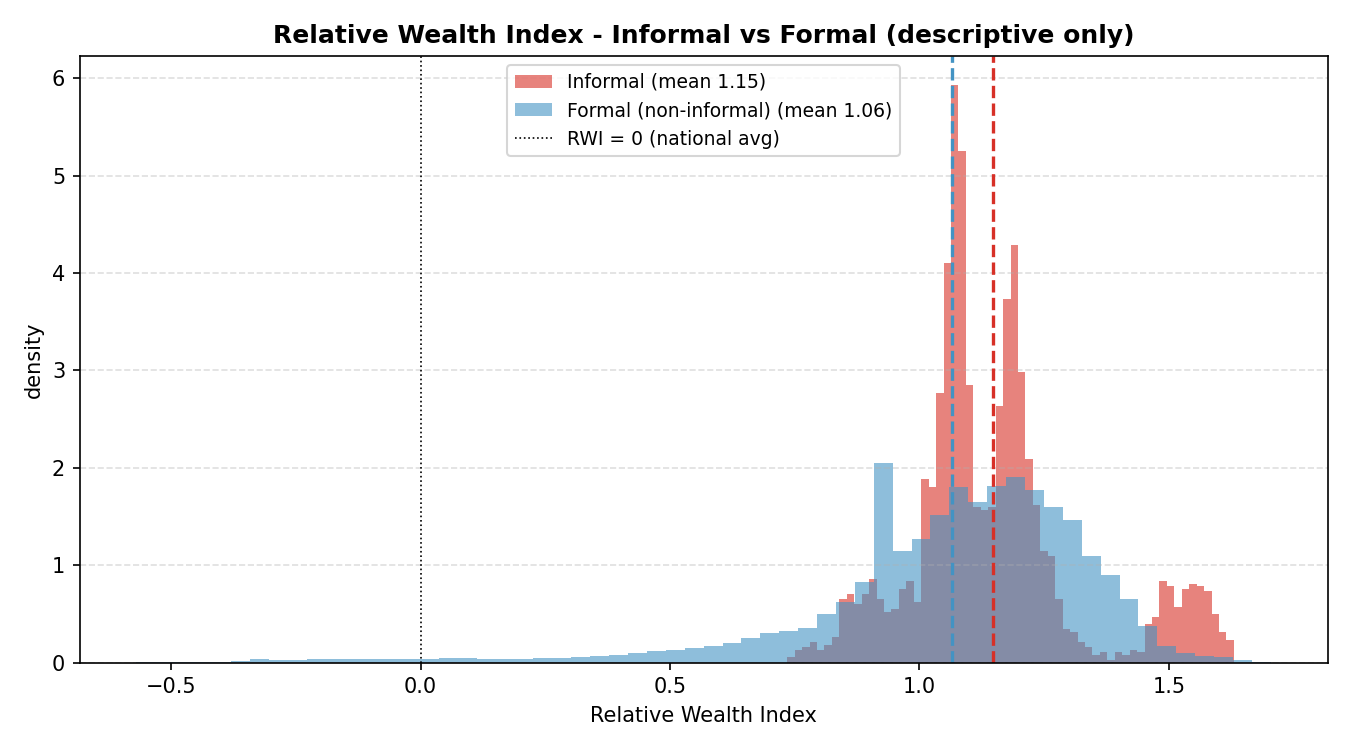

The file beside this chart, header and first rows:
zone, metric, n, mean, median, std, p10, p90
Informal, RWI, 2565, 1.147, 1.111, 0.1717, 0.9655, 1.47
Formal (non-informal), RWI, 144110, 1.065, 1.108, 0.2837, 0.7573, 1.353
